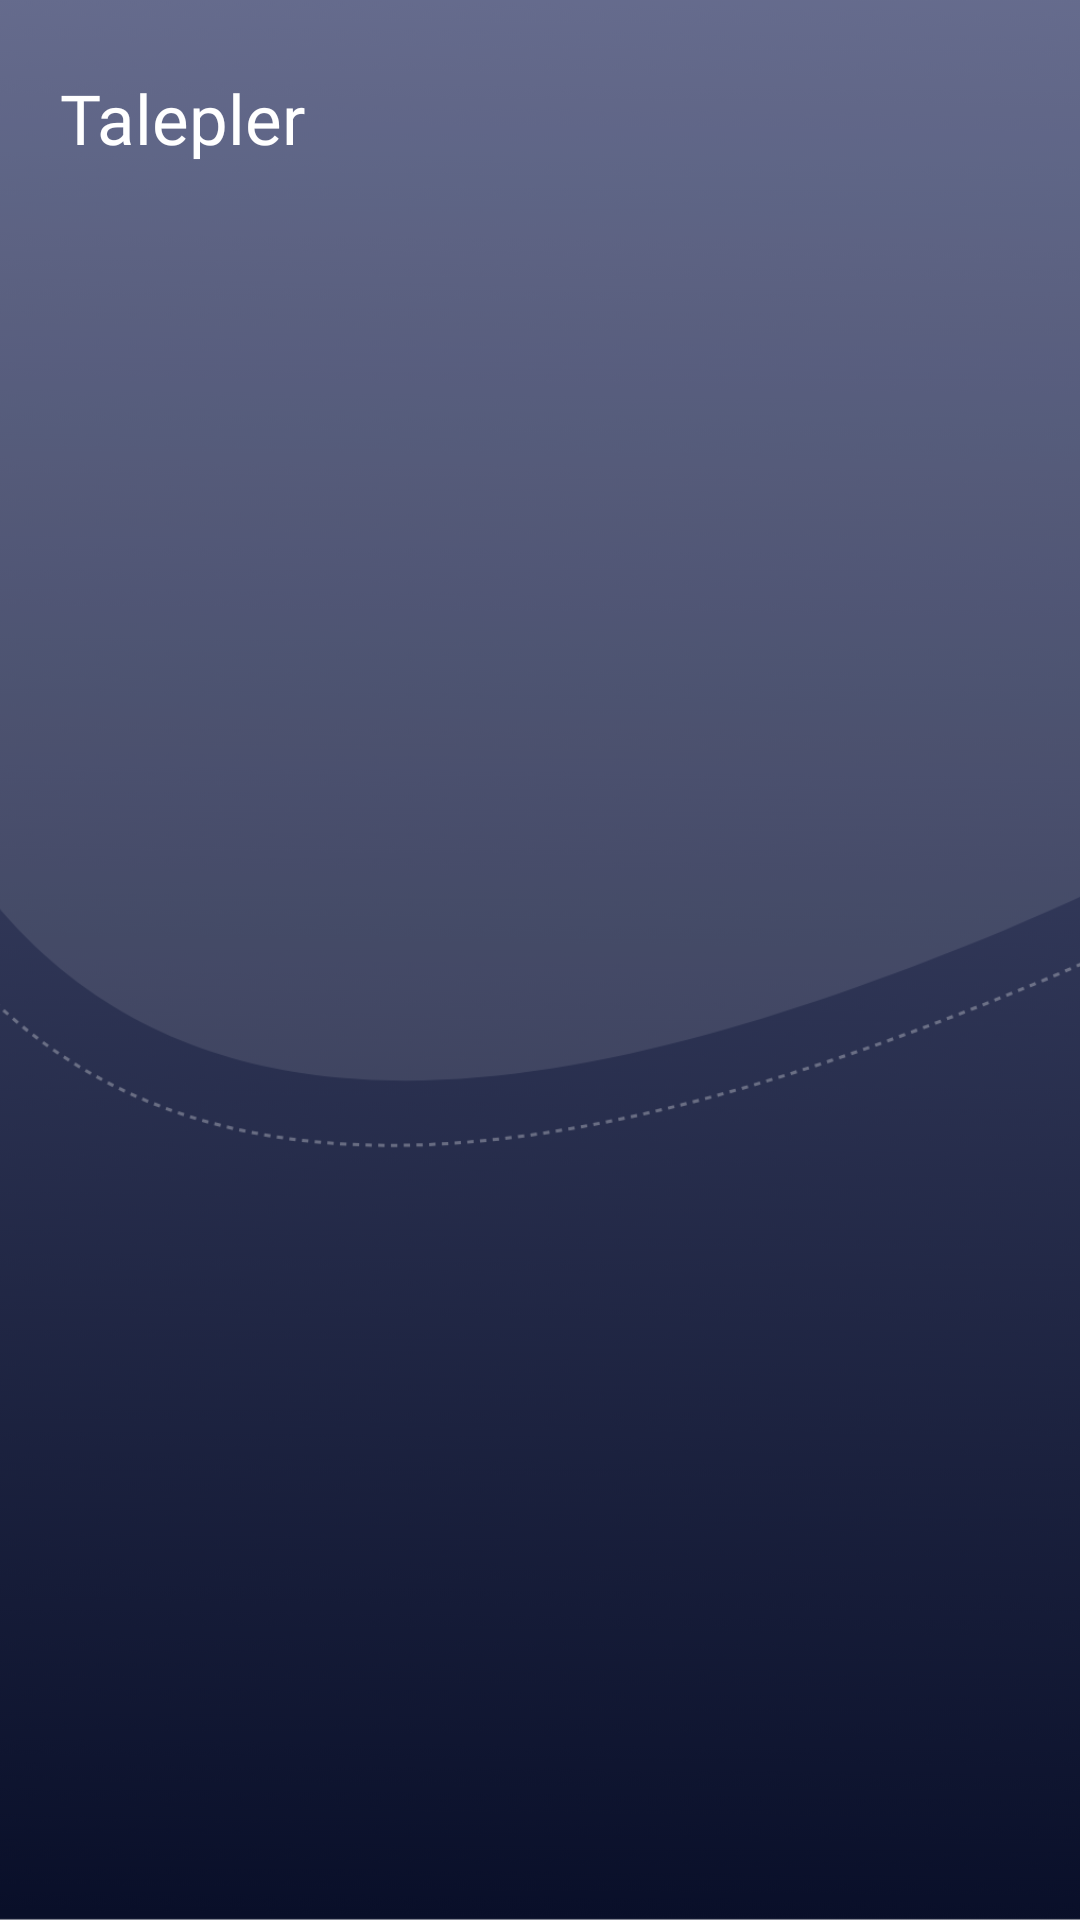

Produce the Android XML layout that renders to this screen, including the resource entries it uses.
<!-- AndroidManifest.xml: application theme Theme.CarCloud -->
<!-- res/layout/demand_list_fragment.xml -->
<?xml version="1.0" encoding="utf-8"?>
<androidx.constraintlayout.widget.ConstraintLayout xmlns:android="http://schemas.android.com/apk/res/android"
    xmlns:app="http://schemas.android.com/apk/res-auto"
    android:layout_width="match_parent"
    android:layout_height="match_parent"
>

    <ImageView
        android:scaleType="centerCrop"
        android:layout_width="match_parent"
        android:layout_height="match_parent"
        android:src="@drawable/background"/>

    <TextView
        android:id="@+id/textView6"
        android:layout_width="wrap_content"
        android:layout_height="wrap_content"
        android:layout_marginStart="20dp"
        android:layout_marginTop="24dp"
        android:fontFamily="@font/museosans700"
        android:text="Talepler"
        android:textColor="@color/white"
        android:textSize="23sp"
        app:layout_constraintStart_toStartOf="parent"
        app:layout_constraintTop_toTopOf="parent" />

    <FrameLayout
        android:layout_width="match_parent"
        android:layout_height="wrap_content"
        android:layout_marginStart="20dp"
        android:layout_marginTop="15dp"
        android:layout_marginEnd="20dp"
        app:layout_constraintEnd_toEndOf="parent"
        app:layout_constraintStart_toStartOf="parent"
        app:layout_constraintTop_toBottomOf="@+id/textView6">

        <androidx.recyclerview.widget.RecyclerView
            android:id="@+id/demandListRV"
            android:layout_width="match_parent"
            android:layout_height="match_parent" />

    </FrameLayout>

</androidx.constraintlayout.widget.ConstraintLayout>
<!-- resources referenced by this layout -->
<resources>
  <color name="white">#FFFFFFFF</color>
  <!-- drawable background: png bitmap (drawable, 150172 bytes) -->
  <style name="Theme.CarCloud" parent="Theme.MaterialComponents.DayNight.NoActionBar">
          
          <item name="colorPrimary">@color/black</item>
          <item name="colorPrimaryVariant">@color/black</item>
          <item name="colorOnPrimary">@color/white</item>
          
          <item name="colorSecondary">@color/teal_200</item>
          <item name="colorSecondaryVariant">@color/teal_700</item>
          <item name="colorOnSecondary">@color/black</item>
          
          <item name="android:statusBarColor" tools:targetApi="l">?attr/colorPrimaryVariant</item>
          
      </style>
  <color name="black">#FF000000</color>
  <color name="teal_200">#FF03DAC5</color>
  <color name="teal_700">#FF018786</color>
</resources>
